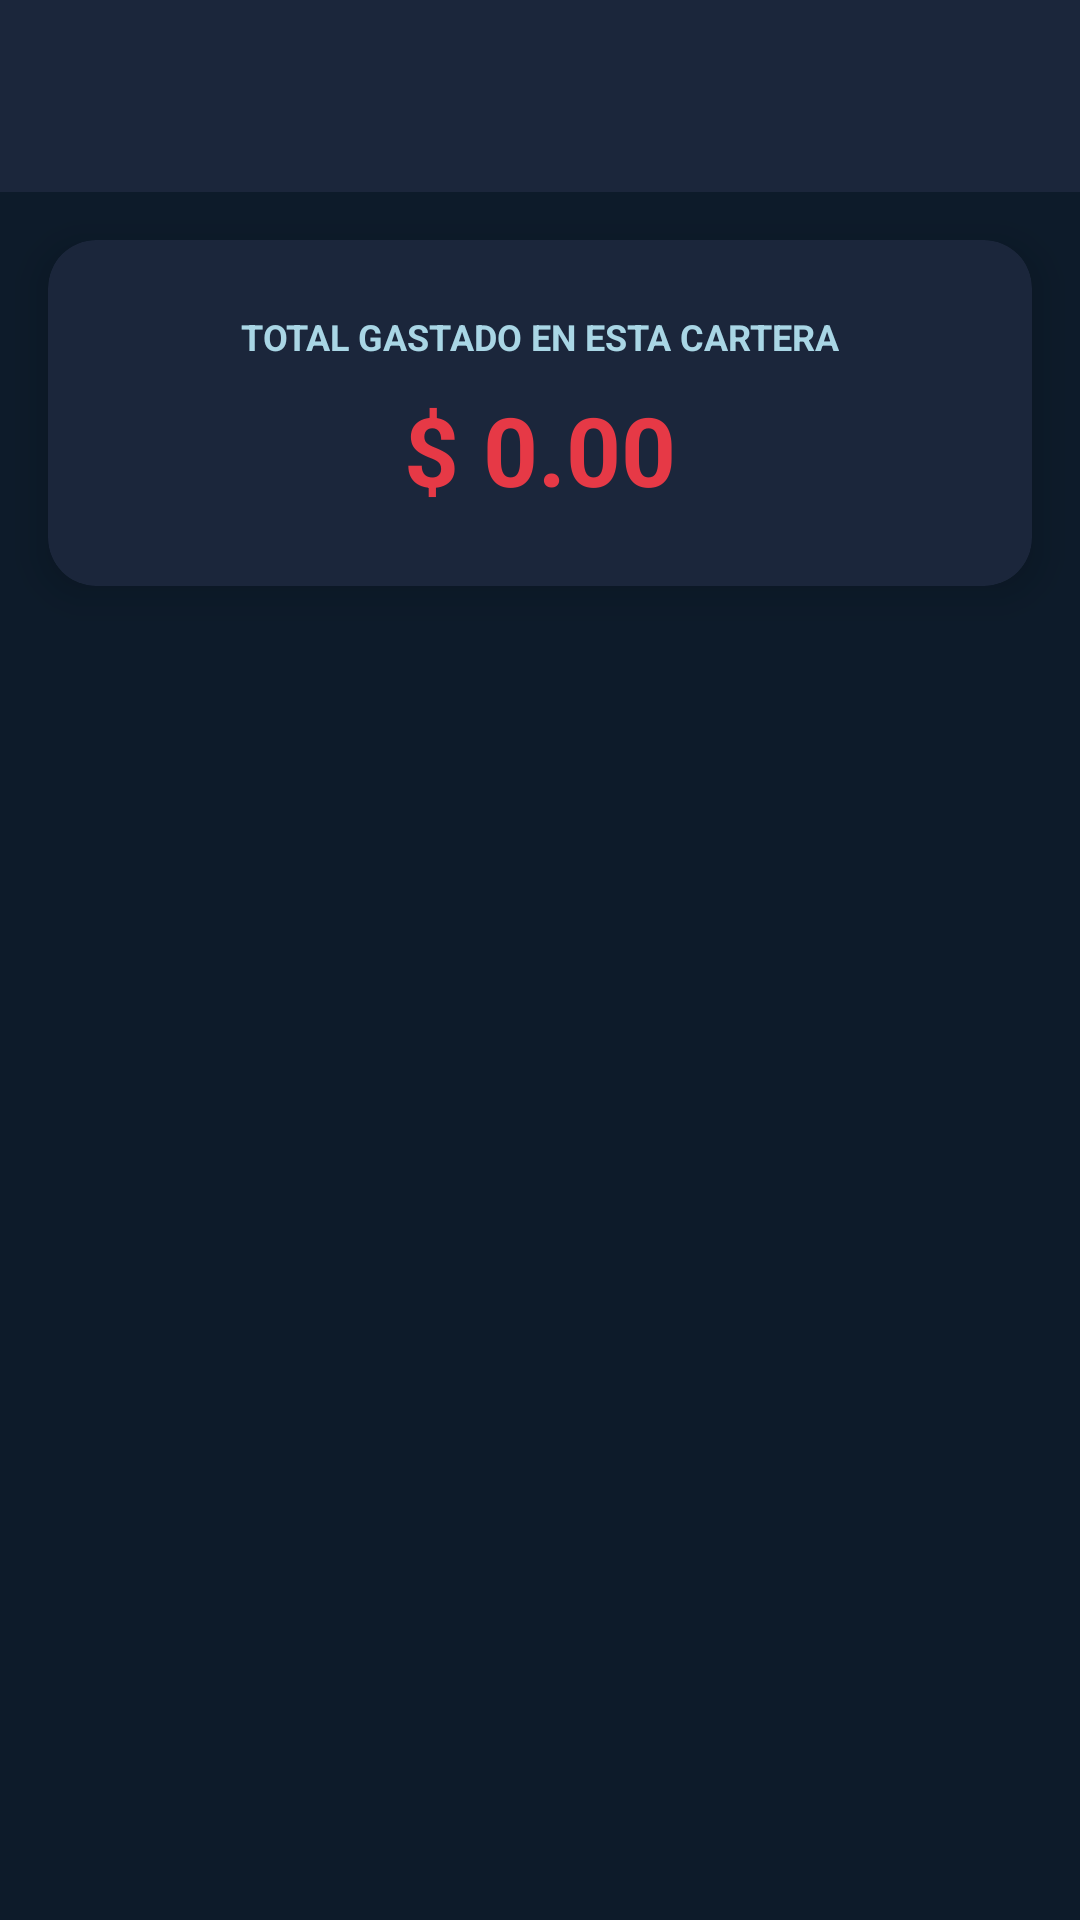

The Android layout XML behind this screen, and the referenced resources:
<!-- AndroidManifest.xml: application theme Theme.VoiceFinance -->
<!-- res/layout/activity_historial_detalle.xml -->
<?xml version="1.0" encoding="utf-8"?>
<LinearLayout xmlns:android="http://schemas.android.com/apk/res/android"

    xmlns:app="http://schemas.android.com/apk/res-auto"

    android:layout_width="match_parent"

    android:layout_height="match_parent"

    android:orientation="vertical"

    android:background="#0D1B2A">



    <androidx.appcompat.widget.Toolbar

        android:id="@+id/toolbarDetalle"

        android:layout_width="match_parent"

        android:layout_height="?attr/actionBarSize"

        android:background="#1B263B"

        app:titleTextColor="#FFFFFF" />



    <androidx.cardview.widget.CardView

        android:layout_width="match_parent"

        android:layout_height="wrap_content"

        android:layout_margin="16dp"

        app:cardBackgroundColor="#1B263B"

        app:cardCornerRadius="16dp"

        app:cardElevation="8dp">



        <LinearLayout

            android:layout_width="match_parent"

            android:layout_height="wrap_content"

            android:orientation="vertical"

            android:padding="24dp"

            android:gravity="center">



            <TextView

                android:layout_width="wrap_content"

                android:layout_height="wrap_content"

                android:text="TOTAL GASTADO EN ESTA CARTERA"

                android:textColor="#A9D6E5"

                android:textSize="12sp"

                android:textStyle="bold" />



            <TextView

                android:id="@+id/tvTotalGastosEspecíficos"

                android:layout_width="wrap_content"

                android:layout_height="wrap_content"

                android:text="$ 0.00"

                android:textColor="#E63946"

                android:textSize="32sp"

                android:textStyle="bold"

                android:layout_marginTop="8dp" />

        </LinearLayout>

    </androidx.cardview.widget.CardView>



    <androidx.recyclerview.widget.RecyclerView

        android:id="@+id/rvHistorialGastosLista"

        android:layout_width="match_parent"

        android:layout_height="match_parent"

        android:paddingHorizontal="8dp"

        android:clipToPadding="false"

        android:contentDescription="Lista de movimientos detallados" />



</LinearLayout>
<!-- resources referenced by this layout -->
<resources>
  <style name="Theme.VoiceFinance" parent="Base.Theme.VoiceFinance" />
  <style name="Base.Theme.VoiceFinance" parent="Theme.Material3.DayNight.NoActionBar">
          
          
      </style>
</resources>
